Run: headless pygame with SDL's dummy video driver; simulated clock (each Clock.tick advances the game by its frame time, no real sleeping); random seed 0; keys injected as events and as key.get_pressed() state; no mouse input.
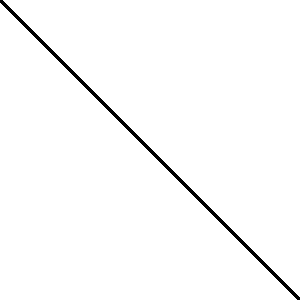
Frame 1 of 4 · flips 1–60 · no input
Frame 2 of 4 · flips 61–180 · tapped SPACE, RETURN · held RIGHT (→), D · screen unchanged from frame 1, image omitted
Frame 3 of 4 · flips 181–300 · held DOWN (↓), S · screen unchanged from frame 2, image omitted
Frame 4 of 4 · flips 301–420 · held LEFT (←), A, UP (↑), W · screen unchanged from frame 3, image omitted

The pygame program that drew these frames:

import pygame

pygame.init()

screen = pygame.display.set_mode((300, 300)) #Height and the Width of the window
screen.fill("white")

pygame.display.set_caption("Drawing Shapes on the Surface")

pygame.draw.line(screen, "black", (0, 0), (300, 300), 5)

done = True
while done:
    for event in pygame.event.get():
        if event.type == pygame.QUIT: #it run when the user click the X btn on top
            done == False

    pygame.display.flip()
